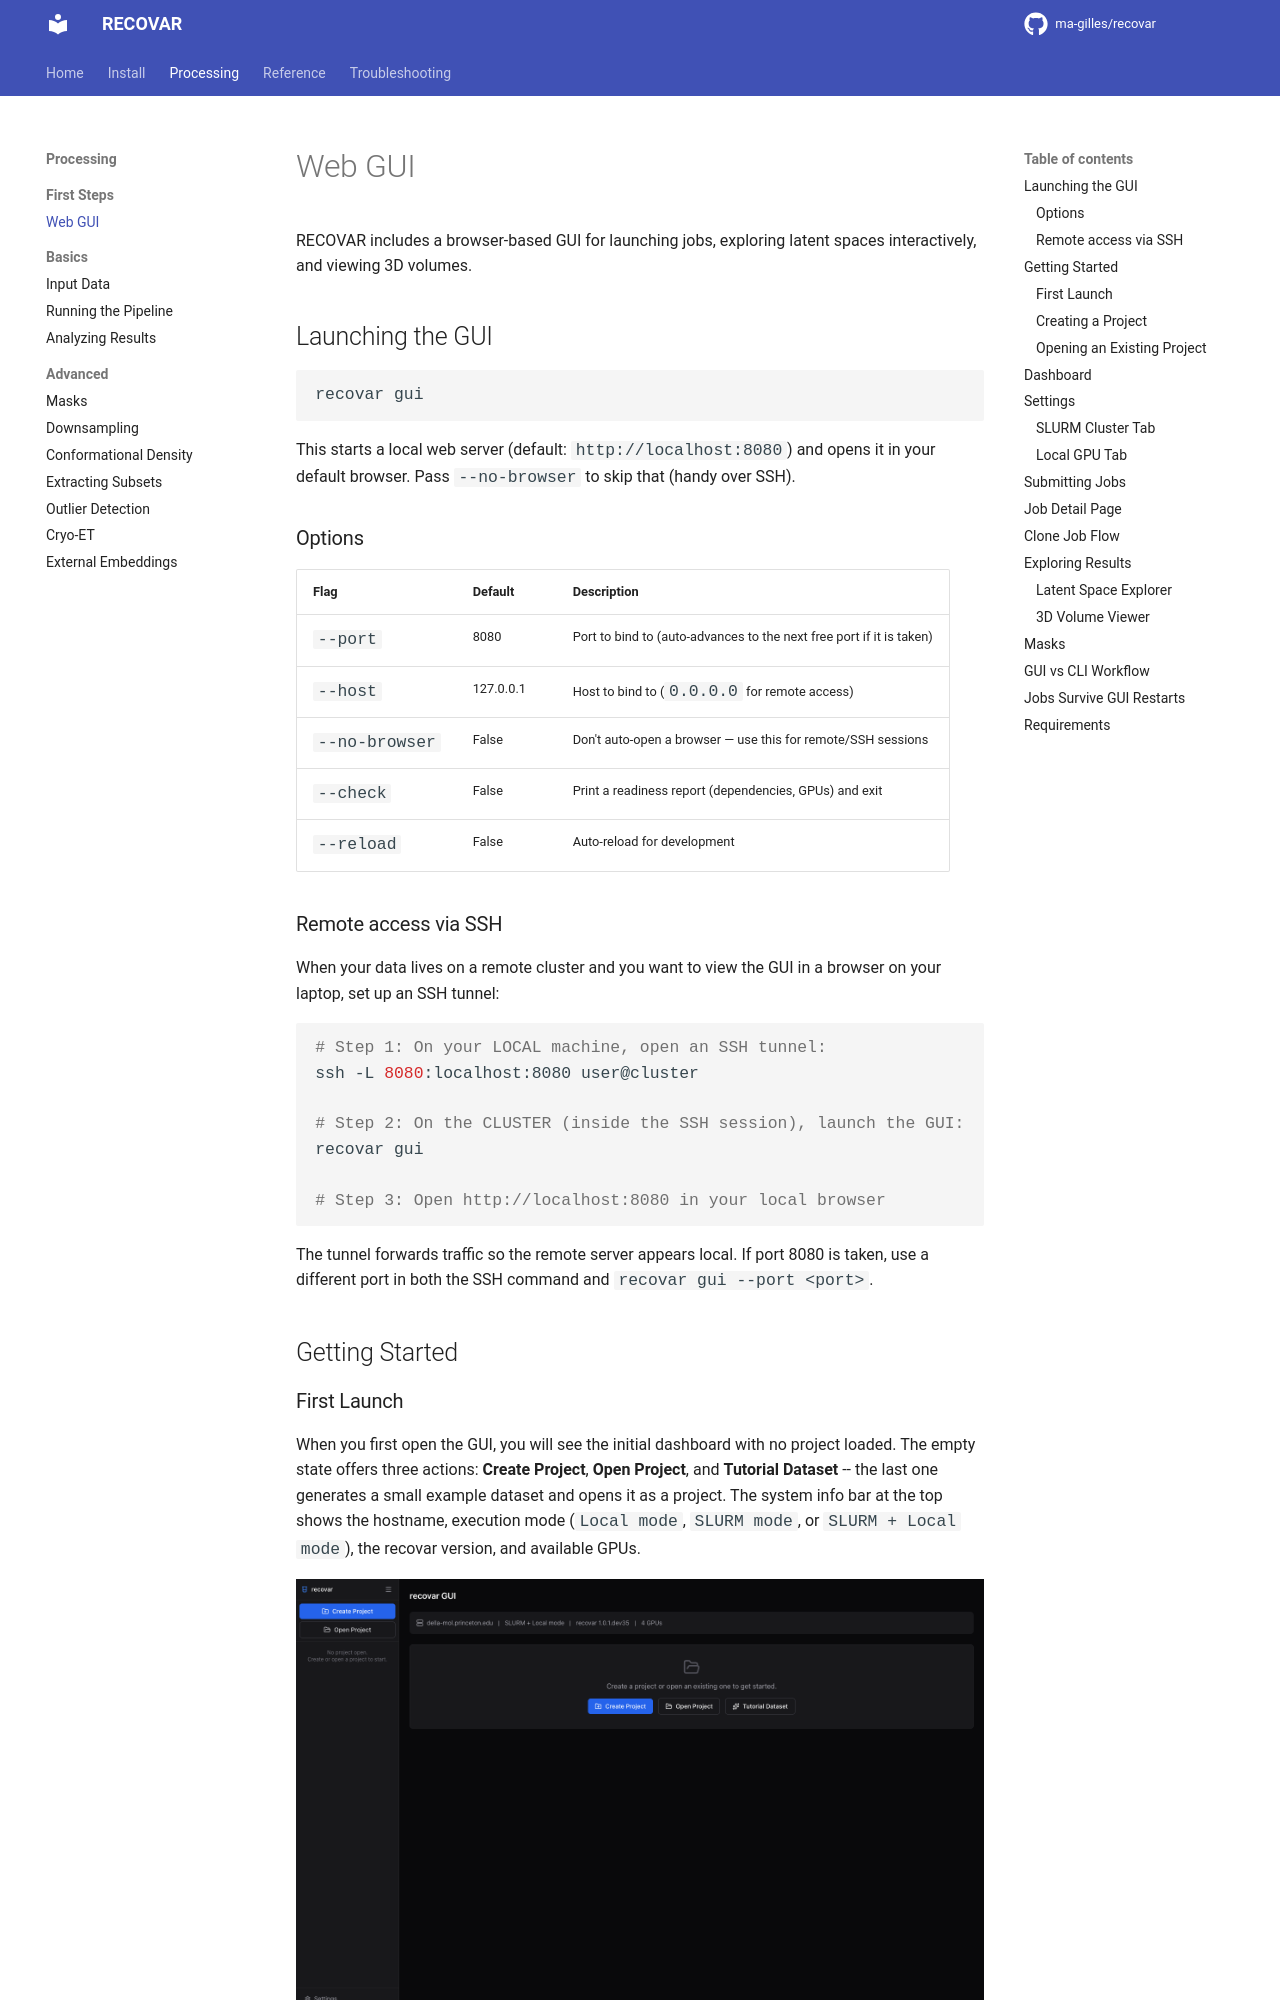

repository: aevans1/recovar · page: guide/gui/index.html · generator: mkdocs

# Web GUI

RECOVAR includes a browser-based GUI for launching jobs, exploring latent spaces interactively, and viewing 3D volumes.

## Launching the GUI

```bash
recovar gui
```

This starts a local web server (default: `http://localhost:8080`) and opens it in your default browser. Pass `--no-browser` to skip that (handy over SSH).

### Options

| Flag | Default | Description |
|------|---------|-------------|
| `--port` | 8080 | Port to bind to (auto-advances to the next free port if it is taken) |
| `--host` | 127.0.0.1 | Host to bind to (`0.0.0.0` for remote access) |
| `--no-browser` | False | Don't auto-open a browser — use this for remote/SSH sessions |
| `--check` | False | Print a readiness report (dependencies, GPUs) and exit |
| `--reload` | False | Auto-reload for development |

### Remote access via SSH

When your data lives on a remote cluster and you want to view the GUI in a browser on your laptop, set up an SSH tunnel:

```bash
# Step 1: On your LOCAL machine, open an SSH tunnel:
ssh -L 8080:localhost:8080 user@cluster

# Step 2: On the CLUSTER (inside the SSH session), launch the GUI:
recovar gui

# Step 3: Open http://localhost:8080 in your local browser
```

The tunnel forwards traffic so the remote server appears local. If port 8080 is taken, use a different port in both the SSH command and `recovar gui --port <port>`.


## Getting Started
